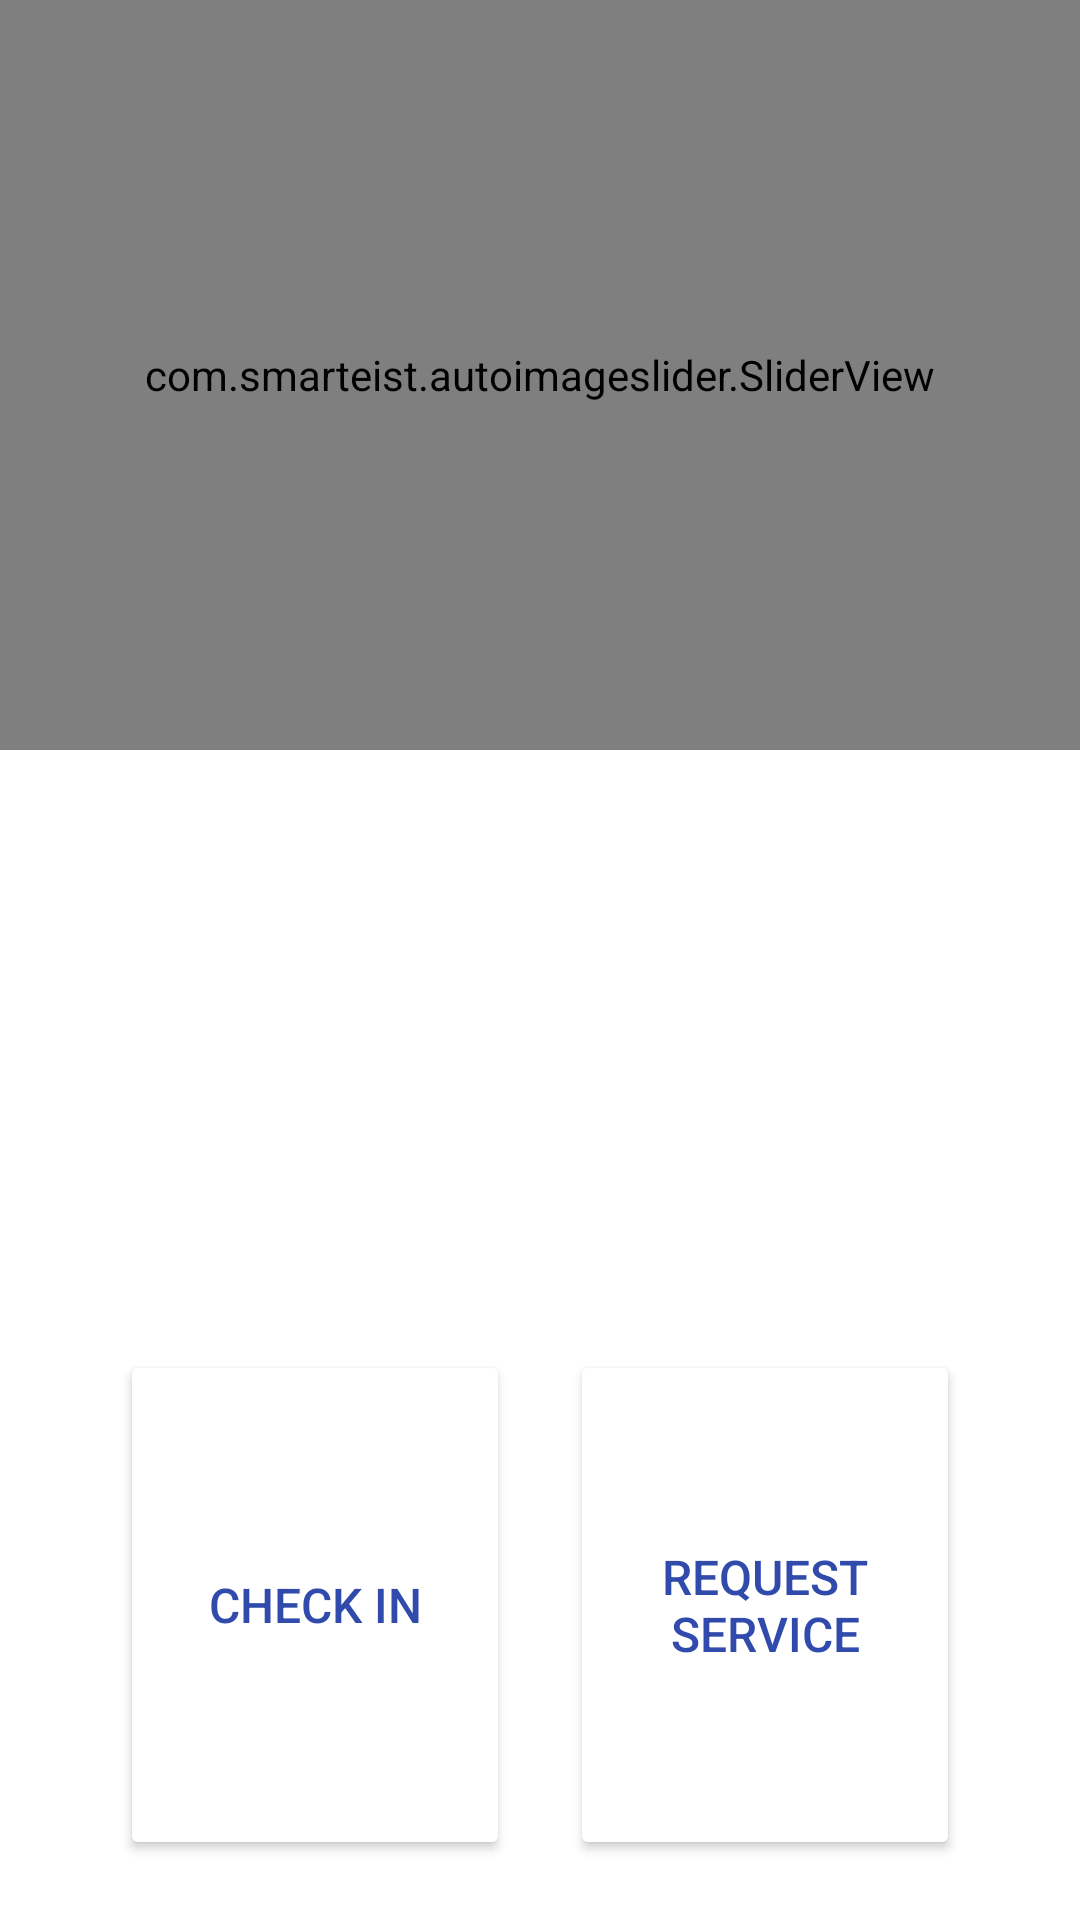

The Android layout XML behind this screen, and the referenced resources:
<!-- AndroidManifest.xml: application theme Theme.HotelManagmentSystem -->
<!-- res/layout/activity_reserved_room_more_info.xml -->
<?xml version="1.0" encoding="utf-8"?>
<RelativeLayout xmlns:android="http://schemas.android.com/apk/res/android"
    xmlns:app="http://schemas.android.com/apk/res-auto"
    xmlns:tools="http://schemas.android.com/tools"
    android:layout_width="match_parent"
    android:layout_height="match_parent"
    android:background="@drawable/login_background"
    tools:context=".ReservedRoomMoreInfo">

    <com.smarteist.autoimageslider.SliderView
        android:id="@+id/slSlider"
        android:layout_width="match_parent"
        android:layout_height="250dp"
        app:sliderAnimationDuration="600"
        app:sliderAutoCycleDirection="back_and_forth"
        app:sliderIndicatorAnimationDuration="600"
        app:sliderIndicatorEnabled="true"
        app:sliderIndicatorGravity="center_horizontal|bottom"
        app:sliderIndicatorMargin="15dp"
        app:sliderIndicatorOrientation="horizontal"
        app:sliderIndicatorPadding="3dp"
        app:sliderIndicatorRadius="2dp"
        app:sliderIndicatorSelectedColor="#5A5A5A"
        app:sliderIndicatorUnselectedColor="#FFF"
        app:sliderScrollTimeInSec="1" />

    <Button
        android:id="@+id/button8"
        style="@style/reservedRoomInfo_button"
        android:layout_below="@+id/tlTable"
        android:layout_alignParentEnd="true"
        android:layout_alignParentBottom="true"
        android:layout_marginTop="40dp"
        android:layout_marginEnd="40dp"
        android:layout_marginBottom="20dp"
        android:onClick="requestServices"
        android:text="@string/reservedRoomInfo_RequestServiceText" />

    <Button
        android:id="@+id/btCheckInOut"
        style="@style/reservedRoomInfo_button"
        android:layout_below="@+id/tlTable"
        android:layout_alignParentStart="true"
        android:layout_alignParentBottom="true"
        android:layout_marginStart="40dp"
        android:layout_marginTop="40dp"
        android:layout_marginBottom="20dp"
        android:onClick="checkInOut"
        android:text="@string/reservedRoomInfo_CheckInValueText" />

    <TableLayout
        android:id="@+id/tlTable"
        android:layout_width="match_parent"
        android:layout_height="140dp"
        android:layout_below="@+id/slSlider"
        android:layout_marginTop="20dp"
        android:padding="20dp"
        android:paddingLeft="10dp"
        android:paddingRight="10dp">

        <TableRow
            android:layout_width="match_parent"
            android:layout_height="match_parent"
            android:layout_marginBottom="20dp"
            android:gravity="center">

            <TextView
                android:id="@+id/textView13"
                style="@style/reservedRoomInfo_TextView"
                android:layout_width="110dp"
                android:text="Room Number:" />

            <TextView
                android:id="@+id/tvRoomNumber"
                style="@style/reservedRoomInfo_TextView"
                android:layout_marginRight="20dp"
                android:gravity="center_horizontal"
                android:text="TextView" />

            <TextView
                android:id="@+id/textView16"
                style="@style/reservedRoomInfo_TextView"
                android:text="Floor:" />

            <TextView
                android:id="@+id/tvRoomFloor"
                style="@style/reservedRoomInfo_TextView"
                android:gravity="center_horizontal"
                android:text="TextView" />
        </TableRow>

        <TableRow
            style="@style/TableRowStyle"
            android:layout_width="match_parent"
            android:layout_height="match_parent">

            <TextView
                android:id="@+id/textView18"
                style="@style/reservedRoomInfo_TextView"
                android:layout_width="wrap_content"
                android:layout_height="wrap_content"
                android:text="Type:" />

            <TextView
                android:id="@+id/tvRoomType"
                style="@style/reservedRoomInfo_TextView"
                android:layout_width="wrap_content"
                android:layout_height="wrap_content"
                android:layout_marginRight="20dp"
                android:gravity="center_horizontal"
                android:text="TextView" />

            <TextView
                android:id="@+id/textView21"
                style="@style/reservedRoomInfo_TextView"
                android:layout_width="wrap_content"
                android:layout_height="wrap_content"
                android:text="Capacity:" />

            <TextView
                android:id="@+id/tvRoomCapacity"
                style="@style/reservedRoomInfo_TextView"
                android:layout_width="wrap_content"
                android:layout_height="wrap_content"
                android:gravity="center_horizontal"
                android:text="TextView" />
        </TableRow>

        <TableRow
            style="@style/TableRowStyle"
            android:layout_width="match_parent"
            android:layout_height="match_parent"
            android:visibility="invisible">

            <TextView
                android:layout_width="wrap_content"
                android:layout_height="wrap_content"
                android:text="StartDate:" />

            <TextView
                android:layout_width="wrap_content"
                android:layout_height="wrap_content"
                android:text="Type:" />

            <TextView
                android:layout_width="wrap_content"
                android:layout_height="wrap_content"
                android:text="EndDate:" />

            <TextView
                android:layout_width="wrap_content"
                android:layout_height="wrap_content"
                android:text="TextView" />
        </TableRow>

        <TableRow
            style="@style/TableRowStyle"
            android:layout_width="match_parent"
            android:layout_height="match_parent">

            <TextView
                android:id="@+id/tvRoomCapacity3"
                style="@style/reservedRoomInfo_TextView"
                android:layout_width="wrap_content"
                android:layout_height="wrap_content"
                android:text="StartDate:" />

            <TextView
                android:id="@+id/tvStartDate"
                style="@style/reservedRoomInfo_TextView"
                android:layout_width="wrap_content"
                android:layout_height="wrap_content"
                android:layout_marginRight="20dp"
                android:gravity="center_horizontal"
                android:text="Type:" />

            <TextView
                android:id="@+id/tvRoomType3"
                style="@style/reservedRoomInfo_TextView"
                android:layout_width="wrap_content"
                android:layout_height="wrap_content"
                android:text="EndDate:" />

            <TextView
                android:id="@+id/tvEndDate"
                style="@style/reservedRoomInfo_TextView"
                android:layout_width="wrap_content"
                android:layout_height="wrap_content"
                android:gravity="center_horizontal"
                android:text="TextView" />
        </TableRow>
    </TableLayout>
</RelativeLayout>
<!-- resources referenced by this layout -->
<resources>
  <string name="reservedRoomInfo_CheckInValueText">Check In</string>
  <string name="reservedRoomInfo_RequestServiceText">Request Service</string>
  <style name="TableRowStyle">
          <item name="android:layout_width">match_parent</item>
          <item name="android:layout_height">match_parent</item>
          <item name="android:gravity">center</item>
      </style>
  <style name="reservedRoomInfo_TextView">
          <item name="android:layout_height">wrap_content</item>
          <item name="android:textColor">#FFFFFF</item>
          <item name="android:textSize">16sp</item>
      </style>
  <style name="reservedRoomInfo_button">
          <item name="android:layout_width">130dp</item>
          <item name="android:layout_height">120dp</item>
          <item name="android:layout_below">@+id/tlTable</item>
          <item name="android:layout_marginTop">40dp</item>
          <item name="android:backgroundTint">@color/white</item>
          <item name="android:textColor">@color/color_buttonBlue</item>
          <item name="android:textSize">16sp</item>
      </style>
  <style name="Theme.HotelManagmentSystem" parent="Theme.MaterialComponents.DayNight.DarkActionBar">
          
          <item name="colorPrimary">@color/purple_500</item>
          <item name="colorPrimaryVariant">@color/purple_700</item>
          <item name="colorOnPrimary">@color/white</item>
          
          <item name="colorSecondary">@color/teal_200</item>
          <item name="colorSecondaryVariant">@color/teal_700</item>
          <item name="colorOnSecondary">@color/black</item>
          
          <item name="android:statusBarColor" tools:targetApi="l">?attr/colorPrimaryVariant</item>
          
      </style>
  <color name="white">#FFFFFFFF</color>
  <color name="color_buttonBlue">#314BAC</color>
  <color name="purple_500">#FF6200EE</color>
  <color name="purple_700">#FF3700B3</color>
  <color name="teal_200">#FF03DAC5</color>
  <color name="teal_700">#FF018786</color>
  <color name="black">#FF000000</color>
</resources>
